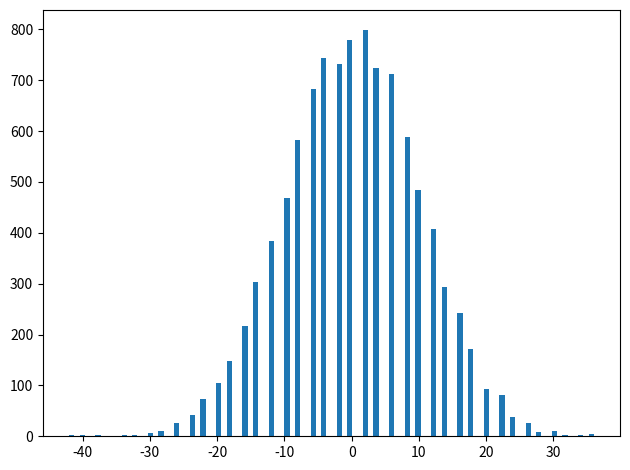

Write Python code to recreate this figure.
import numpy as np
import matplotlib.pyplot as plt

N=100

def symulacja(N, p):
    x=np.arange(N)
    y=np.zeros(N)
    l=0
    for i in range(N):
        r=np.random.rand()
        if r<p:
            y[i]=l+1
            l+=1
        else:
            y[i]=l-1
            l=l-1
    return x,y
result=[]
for i in range(10000):
    x,y=symulacja(100, 0.5)
    result.append((y[-1]))

print(max(result), min(result), sum(result)/len(result))
fig, axs = plt.subplots(1, sharey=True, tight_layout=True)
axs.hist(result, bins=100)
plt.show()